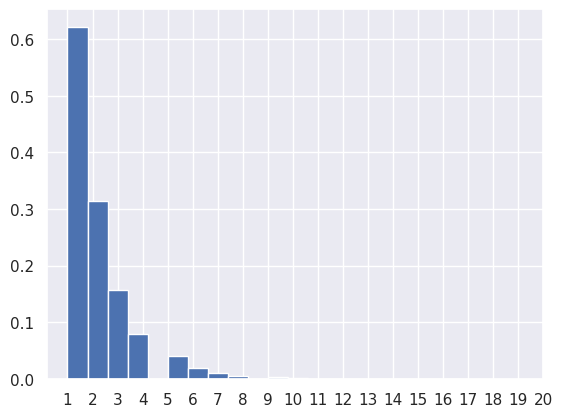

Here is the Python script that generated this plot:
#GeometryDistributionPMF10k.py
from scipy.stats import geom
import matplotlib.pyplot as plt
import seaborn
seaborn.set()

x = range(1,21)
geom_rv = geom(p=0.5)
geom_rvs = geom_rv.rvs(size=100000)
plt.hist(geom_rvs, bins=20, density=True)
plt.gca().axes.set_xticks(range(1,21))

mean, var, skew, kurt = geom_rv.stats(moments='mvsk')
print('mean={}, var={}'.format(mean, var))

plt.show()
